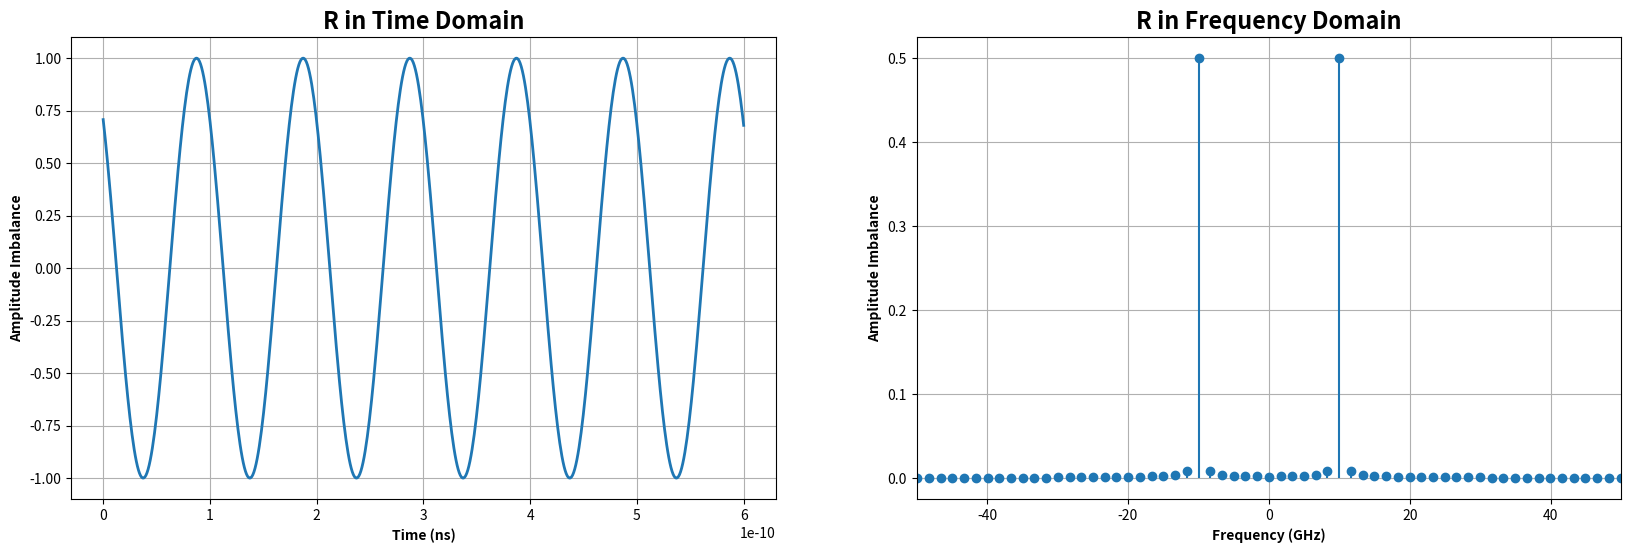

Here is the Python script that generated this plot: (Note: this script raises an exception after producing the figure.)
#!/usr/bin/env python
# coding: utf-8

# In[22]:


import numpy as np   # library for handling numbers
import matplotlib.pyplot as plt  # library for ploting 


# ### Estimating Amplitude and Phase Offsets
# 
# 
# 
# 
# ![image](images/img_1.png)
# 
# 

# ![image](images/img.png)  
# 
# 

# In[23]:


g = np.arange(0, 30.1, 0.1)
phi = np.deg2rad(np.arange(0, 30.2, 0.2))

# Initialize the IMRR_estimate array
IMRR_estimated = np.zeros((len(g), len(phi)))

# Calculate IMRR for each combination of g and phi
for i in range(len(g)):
    for j in range(len(phi)):
        try:
          gamma = g[i]
          phi_rad = phi[j]
          IMRR_estimated[i, j] = 10 * np.log10((gamma**2 + 1 - 2 * gamma * np.cos(phi_rad)) / (gamma**2 + 1 + 2 * gamma * np.cos(phi_rad)))
        except :
            print(f"Error at g={gamma}, phi={phi_rad}")
            

# Find the value closest to -25 dB
target_db = -25
closest_value = np.abs(IMRR_estimated - target_db).min()
closest_indices = np.where(np.abs(IMRR_estimated - target_db) == closest_value)

# Extract the corresponding g and phi values
closest_g = g[closest_indices[0][0]]
closest_phi = phi[closest_indices[1][0]]

print(f"Closest IMRR value: {IMRR_estimated[closest_indices][0]:.2f} dB")
print(f"Corresponding g: {closest_g:.2f}")
print(f"Corresponding phi (in degrees): {np.rad2deg(closest_phi):.2f}")


# In[24]:


f_c = 10**10  # 10 GHz carrier frequency
f_m =  10**7  # 10 MHz message frequency
f_rf = f_c + f_m  # RF frequency
theta = np.pi / 4  # Phase of the input signal


# In[25]:


# Time vector
t_micro = np.linspace(0,.6e-6, 600)
t_nano=np.linspace(0,.6e-9, 600)
# Input signal r(t)
r_t = np.cos(2 * np.pi * f_rf * t_nano + theta)

# IQ imbalance model
z_i = np.cos(2 * np.pi * (f_rf - f_c) * t_micro + theta)  # I component with imbalance
z_q = -closest_g * np.sin(2 * np.pi * (f_rf - f_c) * t_micro + theta - closest_phi)  # Q component with imbalance


# In[26]:


# Frequency domain analysis
# Generate frequency bins for the FFT
t_micro_f = np.fft.fftfreq(len(t_micro), (t_micro[1] - t_micro[0]))  # mega hz
t_nano_f = np.fft.fftfreq(len(t_nano), (t_nano[1] - t_nano[0]))      # giga hz

r_t_f = np.fft.fft(r_t)/len(r_t)  
# Perform FFT on the I component
z_i_f = np.fft.fft(z_i)/len(z_i)

# Perform FFT on the Q component
z_q_f = np.fft.fft(z_q)/len(z_q)


# In[27]:


#Print the maximum values of the FFT magnitudes
print("Max FFT magnitude of r_t:", max(np.abs(r_t_f)))
print("Max FFT magnitude of z_i:", max(np.abs(z_i_f)))
print("Max FFT magnitude of z_q:", max(np.abs(z_q_f)))


# In[28]:


import matplotlib.pyplot as plt
import numpy as np

def plot(I, time, time_f, Z_IQ, Z_IQ_f, freq_range=None, unit_s="µ", unit_f="M"):
    """
    Plots the magnitude of a signal in both the time and frequency domains.

    Parameters:
    - I: str
        A label for the plot titles to describe the data being plotted.
    - time: array-like
        The time domain data to be plotted in the time domain subplot.
    - time_f: array-like
        The frequency domain data to be plotted in the frequency domain subplot.
    - Z_IQ: array-like
        The time domain signal values to be plotted. Assumed to be complex or real.
    - Z_IQ_f: array-like
        The frequency domain signal values to be plotted. Assumed to be complex or real.
    - freq_range: tuple, optional
        A tuple specifying the frequency range to zoom in on (min_freq, max_freq).

    Returns:
    - None
        Displays the plot with two subplots: one for the time domain and one for the frequency domain.
    """
    # Create a figure and a set of subplots
    fig, (axt, axf) = plt.subplots(1, 2, figsize=(20, 6))  # Adjust figsize as needed

    # Set font properties
    plt.rcParams.update({'font.size': 14, 'font.family': 'Times New Roman'})

    # Plot in the first subplot (Time Domain)
    axt.plot(time, Z_IQ, linewidth=2)  # Increased line width
    axt.set_title(f"{I} in Time Domain", weight="bold")
    axt.set_xlabel(f"Time ({unit_s}s)", weight="bold")
    axt.set_ylabel("Amplitude Imbalance", weight="bold")
    axt.grid()

    # Plot in the second subplot (Frequency Domain)
    axf.stem(time_f, np.abs(Z_IQ_f), basefmt=" ")
    axf.set_title(f"{I} in Frequency Domain", weight="bold")
    axf.set_xlabel(f"Frequency ({unit_f}Hz)", weight="bold")
    axf.set_ylabel("Amplitude Imbalance", weight="bold")
    axf.grid()

    # Apply frequency range if specified
    if freq_range is not None:
        axf.set_xlim(freq_range)
    
    plt.savefig(f"images/{I}.png")
    # Adjust layout to prevent overlap
    plt.tight_layout()
    plt.show()


# In[29]:


plot("R", t_nano, t_nano_f/10**9, r_t, r_t_f,[-5*10,5*10],"n","G")


# In[30]:


plot("I", t_micro, t_micro_f/10**6, z_i, z_i_f,[-5*10,5*10])


# In[31]:


plot("Q",t_micro, t_micro_f/10**6, z_q, z_q_f,[-5*10,5*10])


# In[32]:


# Estimate amplitude offset (ĝ)
numerator_g = np.sum(np.abs(z_q)**2)
denominator_g = np.sum(np.abs(z_i)**2)
g_hat = np.sqrt(numerator_g / denominator_g)

# Estimate phase offset (ϕ̂)
numerator_phi = np.sum(z_i*z_q)
denominator_phi = np.sqrt(np.sum(np.abs(z_q**2)) * np.sum(np.abs(z_i)**2))
phi_hat = np.arcsin(numerator_phi / denominator_phi)


# In[33]:


# Calculate errors
amplitude_error = (np.abs(g_hat) - np.abs(closest_g)) * 100 / np.abs((closest_g))
phase_error = (np.abs(phi_hat) - np.abs((closest_phi))) * 100 / np.abs(closest_phi)

# Print results with formatted output
print(f"Estimated Amplitude Offset (ĝ): {g_hat:.04f}, Real Amplitude Offset (g): {closest_g:.04f}, error={amplitude_error:.04f}%")
print(f"Estimated Phase Offset (ϕ̂): {phi_hat:.04f}, Real Phase Offset (ϕ): {closest_phi:.04f}, error={phase_error:.04f}%")


# In[34]:


np.rad2deg(phi_hat)

